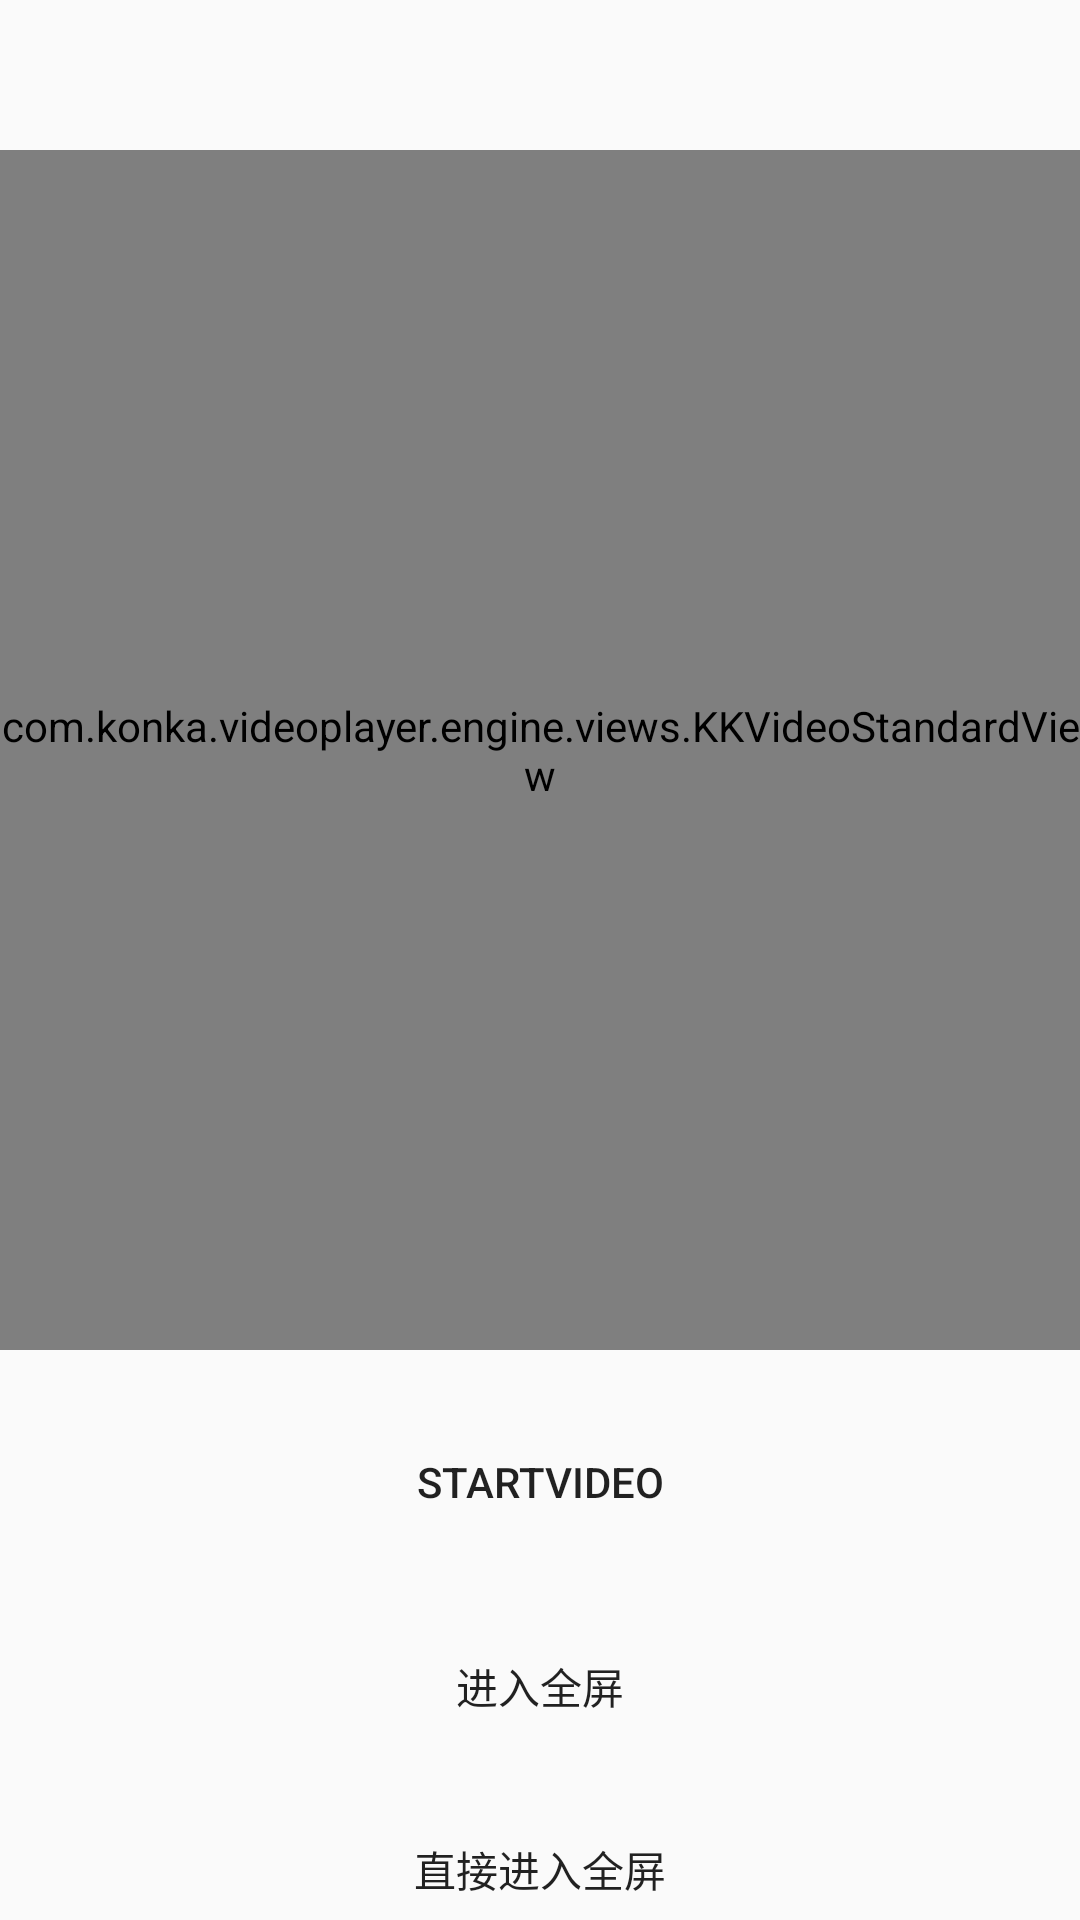

Produce the Android XML layout that renders to this screen, including the resource entries it uses.
<!-- AndroidManifest.xml: application theme AppTheme -->
<!-- res/layout/activity_main.xml -->
<?xml version="1.0" encoding="utf-8"?>
<LinearLayout xmlns:android="http://schemas.android.com/apk/res/android"
    xmlns:app="http://schemas.android.com/apk/res-auto"
    xmlns:tools="http://schemas.android.com/tools"
    android:layout_width="match_parent"
    android:layout_height="match_parent"
    android:orientation="vertical"
    android:paddingTop="50dp"
    tools:context="com.konka.videoplayer.MainActivity">

    <com.konka.videoplayer.engine.views.KKVideoStandardView
        android:id="@+id/player"
        android:layout_width="match_parent"
        android:layout_height="400dp">

    </com.konka.videoplayer.engine.views.KKVideoStandardView>

    <Button
        android:id="@+id/btn_start"
        android:layout_width="match_parent"
        android:layout_height="wrap_content"
        android:layout_marginTop="20dp"
        android:background="@drawable/track_bg"
        android:onClick="onClick"
        android:text="startVideo" />

    <Button
        android:id="@+id/btn_start_window"
        android:layout_width="match_parent"
        android:layout_height="wrap_content"
        android:layout_marginTop="20dp"
        android:background="@drawable/track_bg"
        android:onClick="onClick"
        android:text="进入全屏" />

    <Button
        android:id="@+id/btn_start_full_screen"
        android:layout_width="match_parent"
        android:layout_height="wrap_content"
        android:layout_marginTop="20dp"
        android:background="@drawable/track_bg"
        android:onClick="onClick"
        android:text="直接进入全屏" />
</LinearLayout>
<!-- resources referenced by this layout -->
<resources>
  <!-- drawable track_bg (drawable) -->
  <?xml version="1.0" encoding="utf-8"?>
  <selector xmlns:android="http://schemas.android.com/apk/res/android">
      <item android:state_focused="true">
          <shape android:shape="rectangle">
              <corners android:radius="5dp" />
              <stroke android:width="6dp" android:color="@color/colorPrimary" />
              <padding android:bottom="3dp" android:left="3dp" android:right="3dp" android:top="3dp" />
          </shape>
      </item>
  
      <item android:state_focused="false">
          <shape android:shape="rectangle">
              <corners android:radius="5dp" />
              <stroke android:width="6dp" android:color="@android:color/transparent" />
              <padding android:bottom="3dp" android:left="3dp" android:right="3dp" android:top="3dp" />
          </shape>
      </item>
  </selector>
  <style name="AppTheme" parent="Theme.AppCompat.Light.DarkActionBar">
          
          <item name="colorPrimary">@color/colorPrimary</item>
          <item name="colorPrimaryDark">@color/colorPrimaryDark</item>
          <item name="colorAccent">@color/colorAccent</item>
      </style>
  <!-- not gathered from this repository: default colours our renderer supplied (Android Studio template values) -->
  <color name="colorPrimary">#FF6200EE</color>
  <color name="colorPrimaryDark">#FF3700B3</color>
  <color name="colorAccent">#FF03DAC5</color>
</resources>
